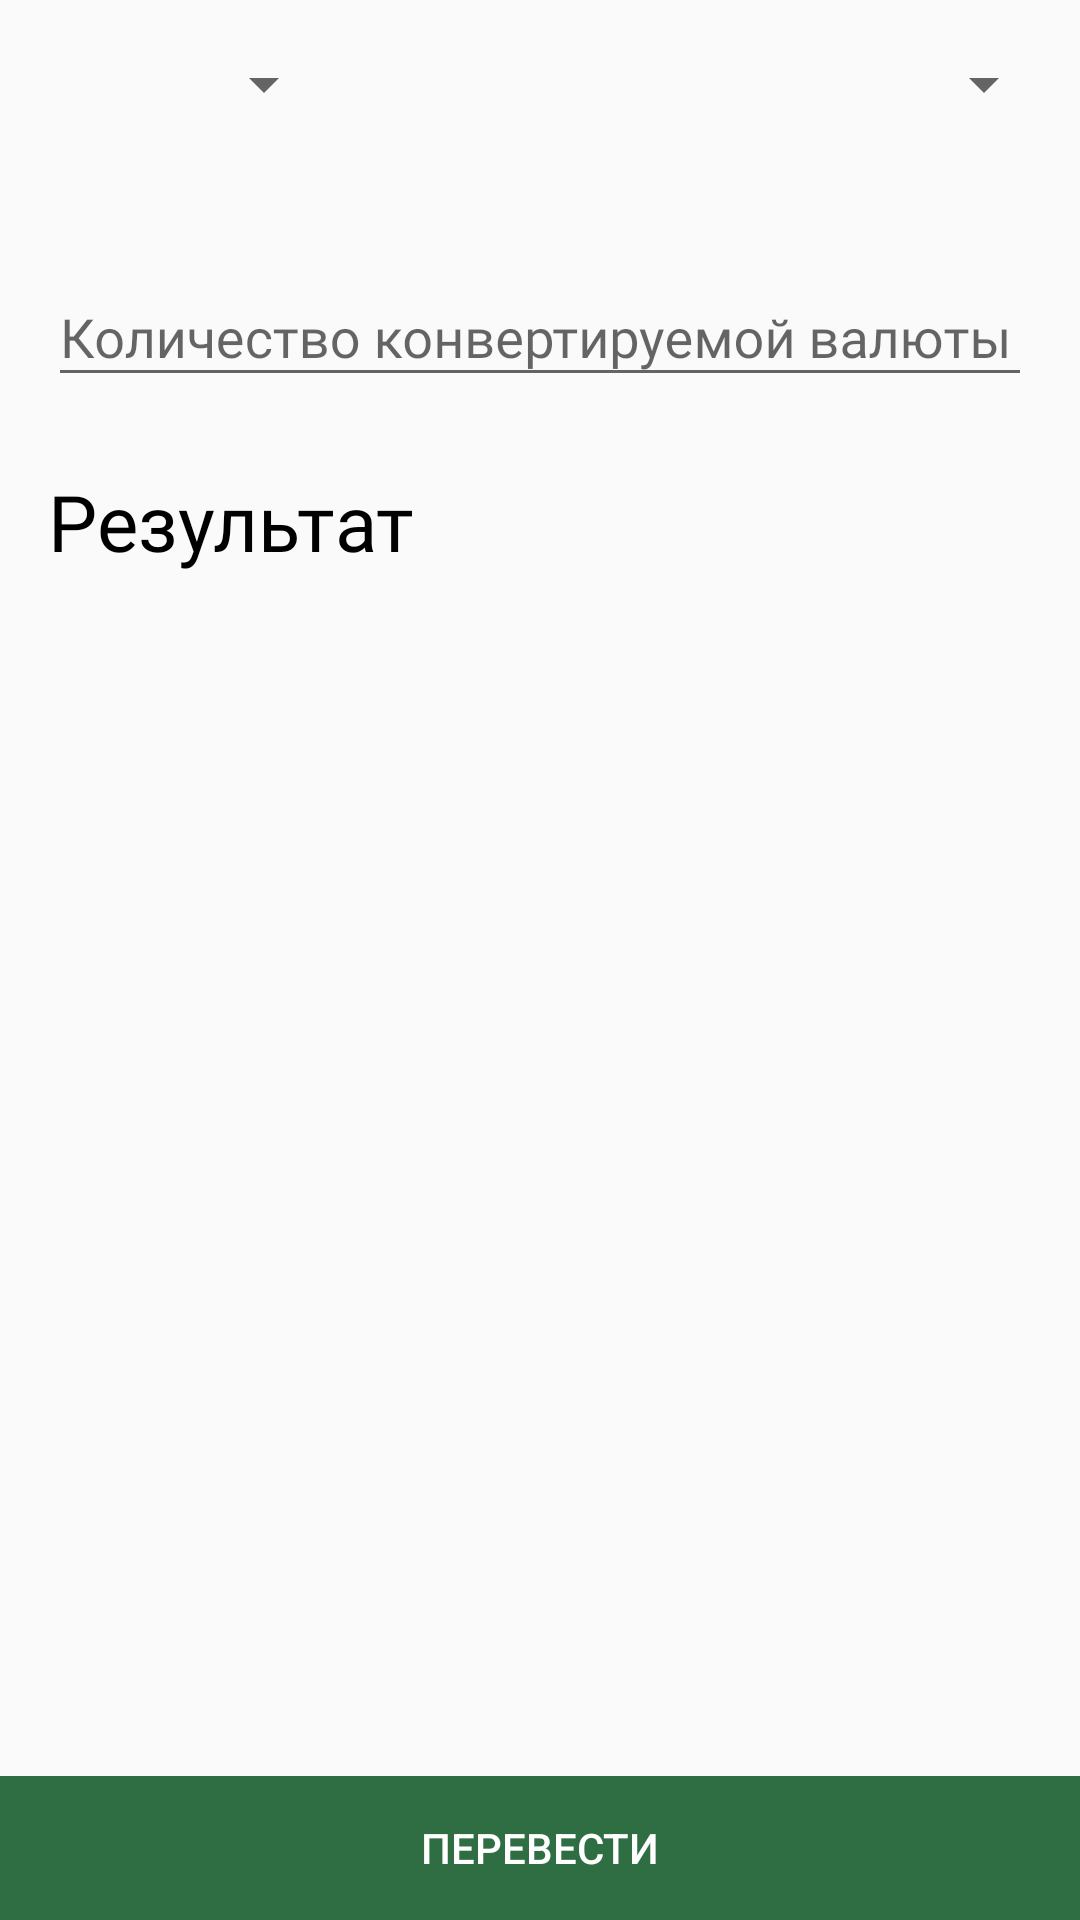

Android layout source for this screen:
<!-- AndroidManifest.xml: application theme AppTheme -->
<!-- res/layout/fragment_currency_converter.xml -->
<?xml version="1.0" encoding="utf-8"?>
<android.support.constraint.ConstraintLayout xmlns:android="http://schemas.android.com/apk/res/android"
    xmlns:app="http://schemas.android.com/apk/res-auto"
    xmlns:tools="http://schemas.android.com/tools"
    android:layout_width="match_parent"
    android:layout_height="match_parent">

    <include
        android:id="@+id/app_bar_coverter"
        layout="@layout/app_bar_converter"
        android:layout_width="match_parent"
        android:layout_height="?attr/actionBarSize"
        app:layout_constraintEnd_toEndOf="parent"
        app:layout_constraintStart_toStartOf="parent"
        app:layout_constraintTop_toTopOf="parent" />

    <android.support.design.widget.TextInputLayout
        android:id="@+id/layout_converter_value_to_convert"
        android:layout_width="match_parent"
        android:layout_height="wrap_content"
        android:layout_marginEnd="@dimen/app_margin"
        android:layout_marginStart="@dimen/app_margin"
        android:layout_marginTop="@dimen/app_margin_large"
        app:layout_constraintEnd_toEndOf="parent"
        app:layout_constraintStart_toStartOf="parent"
        app:layout_constraintTop_toBottomOf="@id/app_bar_coverter">

        <EditText
            android:id="@+id/et_converter_value_to_covert"
            style="@style/TextStyle"
            android:layout_width="match_parent"
            android:layout_height="wrap_content"
            android:ems="10"
            android:hint="@string/value_to_covert"
            android:inputType="numberDecimal" />

    </android.support.design.widget.TextInputLayout>

    <TextView
        android:id="@+id/label_converter_result"
        style="@style/TextStyle.Large"
        android:layout_width="0dp"
        android:layout_height="wrap_content"
        android:layout_marginStart="@dimen/app_margin"
        android:layout_marginTop="@dimen/app_margin_large"
        android:text="@string/result_of_conversion"
        app:layout_constraintEnd_toEndOf="parent"
        app:layout_constraintStart_toStartOf="parent"
        app:layout_constraintTop_toBottomOf="@id/layout_converter_value_to_convert" />

    <TextView
        android:id="@+id/tv_converter_result_of_conversion"
        style="@style/TextStyle.Large"
        android:layout_width="match_parent"
        android:layout_height="wrap_content"
        android:layout_marginStart="@dimen/app_margin"
        android:layout_marginTop="@dimen/app_margin_medium"
        app:layout_constraintEnd_toEndOf="parent"
        app:layout_constraintStart_toStartOf="parent"
        app:layout_constraintTop_toBottomOf="@+id/label_converter_result"
        tools:text="256.43" />

    <Button
        android:id="@+id/btn_converter_convert"
        style="@android:style/Widget.DeviceDefault.Button.Borderless"
        android:layout_width="0dp"
        android:layout_height="wrap_content"
        android:background="@color/greenDark"
        android:text="@string/convert"
        android:textColor="@color/white"
        app:layout_constraintBottom_toBottomOf="parent"
        app:layout_constraintEnd_toEndOf="parent"
        app:layout_constraintStart_toStartOf="parent" />

    <FrameLayout
        android:id="@+id/container_converter_loading"
        android:layout_width="match_parent"
        android:layout_height="match_parent"
        android:background="@color/whiteSemiTransparent"
        android:visibility="gone"
        app:layout_constraintBottom_toBottomOf="parent"
        app:layout_constraintEnd_toEndOf="parent"
        app:layout_constraintStart_toStartOf="parent"
        app:layout_constraintTop_toTopOf="parent">

        <ProgressBar
            android:id="@+id/view_converter_loading"
            android:layout_width="48dp"
            android:layout_height="48dp"
            android:layout_gravity="center" />

    </FrameLayout>

</android.support.constraint.ConstraintLayout>
<!-- res/layout/app_bar_converter.xml (included above) -->
<?xml version="1.0" encoding="utf-8"?>
<LinearLayout xmlns:android="http://schemas.android.com/apk/res/android"
    android:layout_width="match_parent"
    android:layout_height="wrap_content"
    android:orientation="horizontal"
    android:weightSum="3">

    <Spinner
        android:id="@+id/spinner_converter_from"
        android:layout_width="match_parent"
        android:layout_height="wrap_content"
        android:layout_gravity="start|center_vertical"
        android:layout_margin="@dimen/app_margin_medium"
        android:layout_marginBottom="36dp"
        android:layout_marginEnd="8dp"
        android:spinnerMode="dialog"
        android:layout_weight="1"
        android:gravity="start"/>

    <ImageButton
        android:id="@+id/btn_converter_swap_currencies"
        android:layout_width="match_parent"
        android:layout_height="wrap_content"
        android:layout_gravity="center"
        android:layout_margin="@dimen/app_margin"
        android:background="?selectableItemBackground"
        android:src="@drawable/ic_swap_horiz_black_36dp"
        android:layout_weight="1" />

    <Spinner
        android:id="@+id/spinner_converter_to"
        android:layout_width="match_parent"
        android:layout_height="wrap_content"
        android:layout_gravity="end|center_vertical"
        android:layout_margin="@dimen/app_margin_medium"
        android:layout_marginEnd="8dp"
        android:layout_marginStart="8dp"
        android:layout_marginTop="2dp"
        android:layout_weight="1"
        android:gravity="end"/>

</LinearLayout>
<!-- resources referenced by this layout -->
<resources>
  <color name="greenDark">#2e6e42</color>
  <color name="white">#FFFFFF</color>
  <color name="whiteSemiTransparent">#9dffffff</color>
  <dimen name="app_margin">16dp</dimen>
  <dimen name="app_margin_large">24dp</dimen>
  <dimen name="app_margin_medium">8dp</dimen>
  <string name="convert">Перевести</string>
  <string name="result_of_conversion">Результат</string>
  <string name="value_to_covert">Количество конвертируемой валюты</string>
  <style name="TextStyle" parent="TextAppearance.AppCompat">
          <item name="android:textSize">18sp</item>
          <item name="android:fontFamily">@font/proxima_nova</item>
          <item name="android:textColor">@color/black</item>
      </style>
  <style name="TextStyle.Large">
          <item name="android:textSize">26sp</item>
      </style>
  <style name="AppTheme" parent="Theme.AppCompat.Light.NoActionBar">
          <item name="colorPrimary">@color/colorPrimary</item>
          <item name="colorPrimaryDark">@color/colorPrimaryDark</item>
          <item name="colorAccent">@color/colorAccent</item>
      </style>
  <color name="black">#000000</color>
  <color name="colorPrimary">@color/white</color>
  <color name="colorPrimaryDark">@color/black</color>
  <color name="colorAccent">@color/greenDark</color>
</resources>
